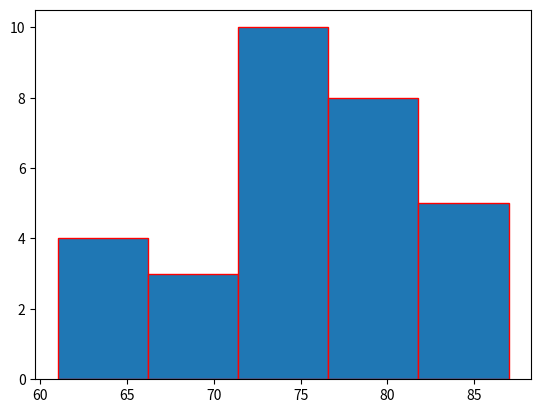

The matplotlib source for this figure:
import matplotlib.pyplot as plt

height = [61, 63, 64, 66, 68, 69, 71, 71.5,
72, 72.5, 73, 73.5, 74, 74.5, 76,
76.2,76.5, 77, 77.5, 78, 78.5, 79,
79.2, 80, 81, 82, 83, 84, 85, 87]

plt.hist(height, edgecolor="red", bins=5)
plt.show()